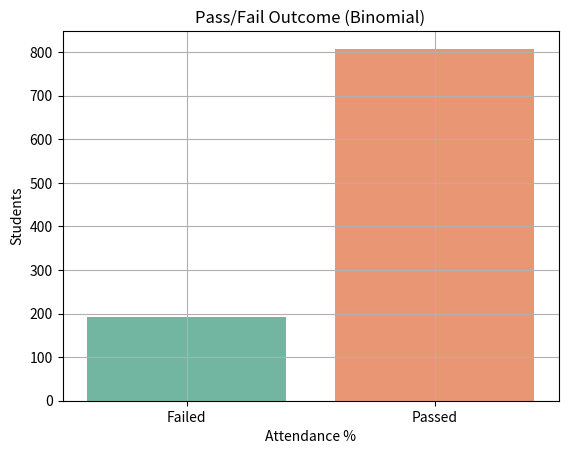

The script that saved this image:
import numpy as np
import pandas as pd
import matplotlib.pyplot as plt
import seaborn as sns

np.random.seed(42)

# Random Value Generation

scores=np.random.normal(loc=70,scale=10,size=1000)
scores=np.clip(scores,0,100)

attendence=np.random.uniform(low=50,high=100,size=1000)

pass_fail=np.random.binomial(n=1,p=0.8,size=1000)

df=pd.DataFrame({
                "Score":scores,
                "Attendance (%)":attendence,
                "Passed":pass_fail
                 })

sns.histplot(df["Score"],kde=True,color="skyblue")
plt.title("Exam Score Distribution (Normal Distribution)")
plt.xlabel("Score")
plt.ylabel("Number of Students")
plt.grid(True)
plt.show()

sns.histplot(df["Attendance (%)"], bins=30, color="orange")
plt.title("Attendance Distribution (Uniform Distribution)")
plt.xlabel("Attendance %")
plt.ylabel("Students")
plt.grid(True)
plt.show()

sns.countplot(x="Passed", data=df, palette="Set2")
plt.title("Pass/Fail Outcome (Binomial)")
plt.xticks([0, 1], ['Failed', 'Passed'])
plt.grid(True)
plt.show()

df.to_csv("student_data.csv", index=False)


